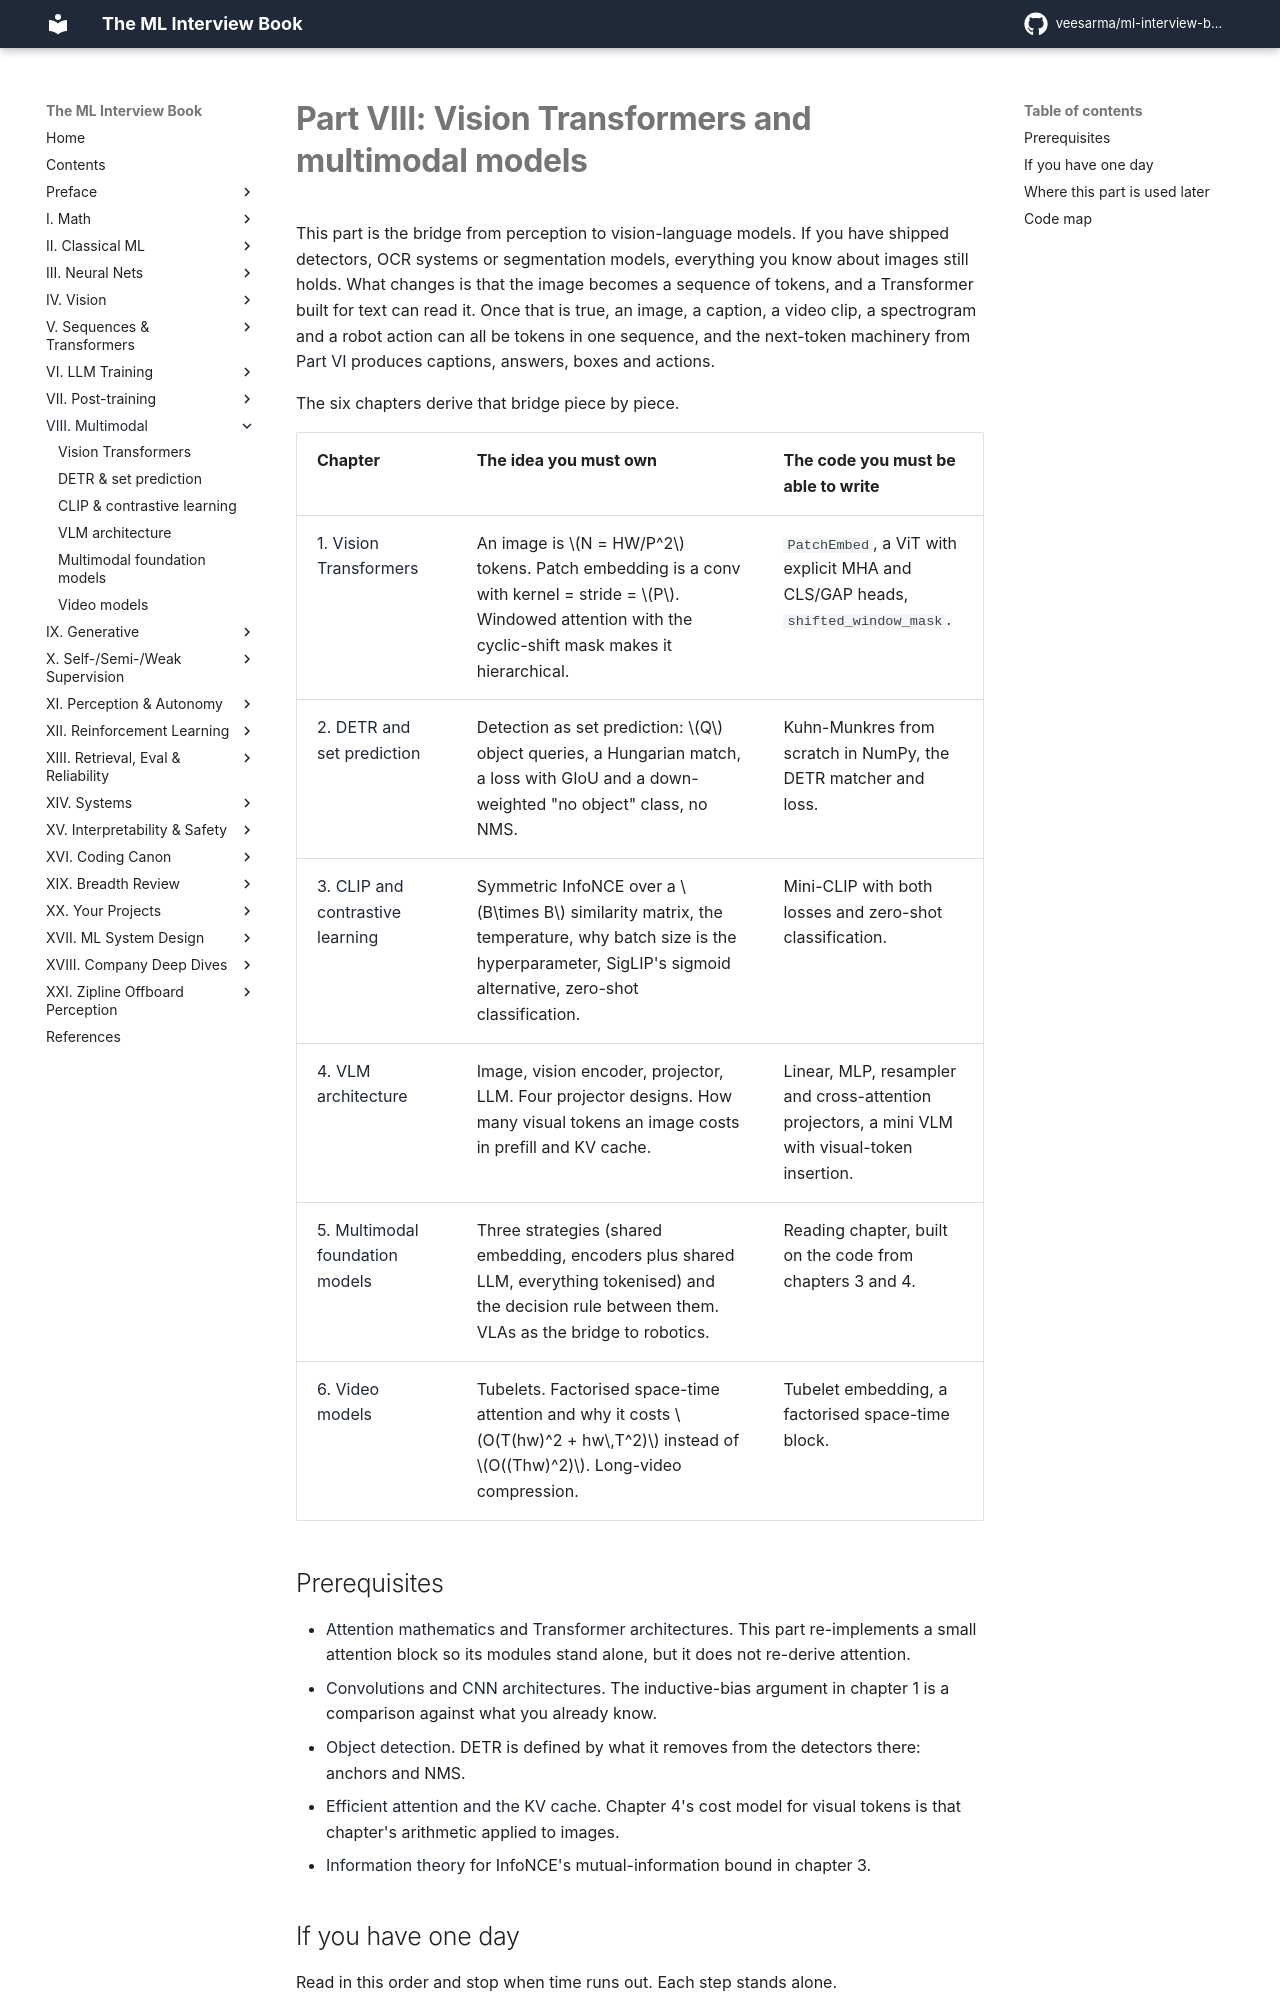

repository: veesarma/ml-interview-book · page: part08-multimodal/index.html · generator: mkdocs

# Part VIII: Vision Transformers and multimodal models

This part is the bridge from perception to vision-language models. If you have shipped
detectors, OCR systems or segmentation models, everything you know about images still
holds. What changes is that the image becomes a sequence of tokens, and a Transformer
built for text can read it. Once that is true, an image, a caption, a video clip, a
spectrogram and a robot action can all be tokens in one sequence, and the next-token
machinery from [Part VI](../part06-llm-training/index.md) produces captions, answers,
boxes and actions.

The six chapters derive that bridge piece by piece.

| Chapter | The idea you must own | The code you must be able to write |
|---|---|---|
| [1. Vision Transformers](01-vision-transformers.md) | An image is $N = HW/P^2$ tokens. Patch embedding is a conv with kernel = stride = $P$. Windowed attention with the cyclic-shift mask makes it hierarchical. | `PatchEmbed`, a ViT with explicit MHA and CLS/GAP heads, `shifted_window_mask`. |
| [2. DETR and set prediction](02-detr.md) | Detection as set prediction: $Q$ object queries, a Hungarian match, a loss with GIoU and a down-weighted "no object" class, no NMS. | Kuhn-Munkres from scratch in NumPy, the DETR matcher and loss. |
| [3. CLIP and contrastive learning](03-clip-contrastive.md) | Symmetric InfoNCE over a $B\times B$ similarity matrix, the temperature, why batch size is the hyperparameter, SigLIP's sigmoid alternative, zero-shot classification. | Mini-CLIP with both losses and zero-shot classification. |
| [4. VLM architecture](04-vlm-architecture.md) | Image, vision encoder, projector, LLM. Four projector designs. How many visual tokens an image costs in prefill and KV cache. | Linear, MLP, resampler and cross-attention projectors, a mini VLM with visual-token insertion. |
| [5. Multimodal foundation models](05-multimodal-foundation.md) | Three strategies (shared embedding, encoders plus shared LLM, everything tokenised) and the decision rule between them. VLAs as the bridge to robotics. | Reading chapter, built on the code from chapters 3 and 4. |
| [6. Video models](06-video-models.md) | Tubelets. Factorised space-time attention and why it costs $O(T(hw)^2 + hw\,T^2)$ instead of $O((Thw)^2)$. Long-video compression. | Tubelet embedding, a factorised space-time block. |
